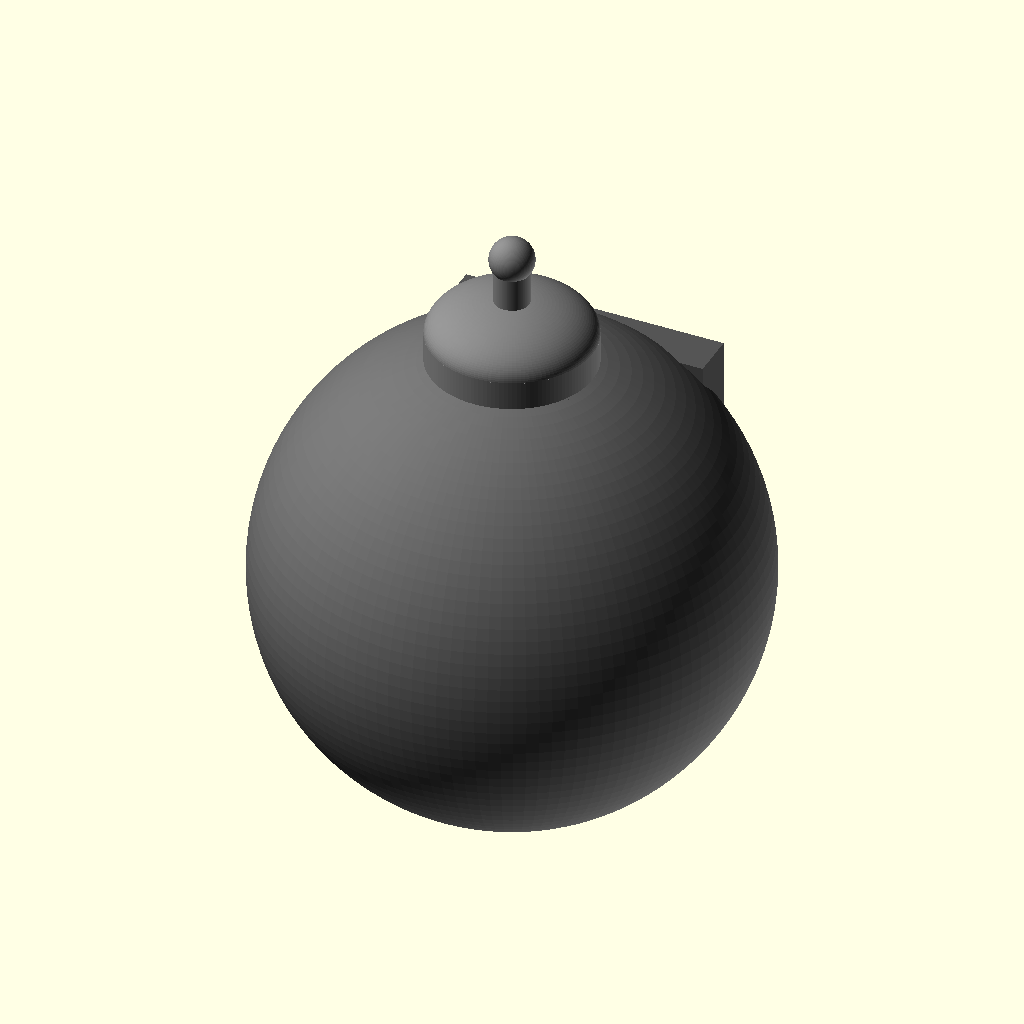
Cell 1 — every parameter at its default value.
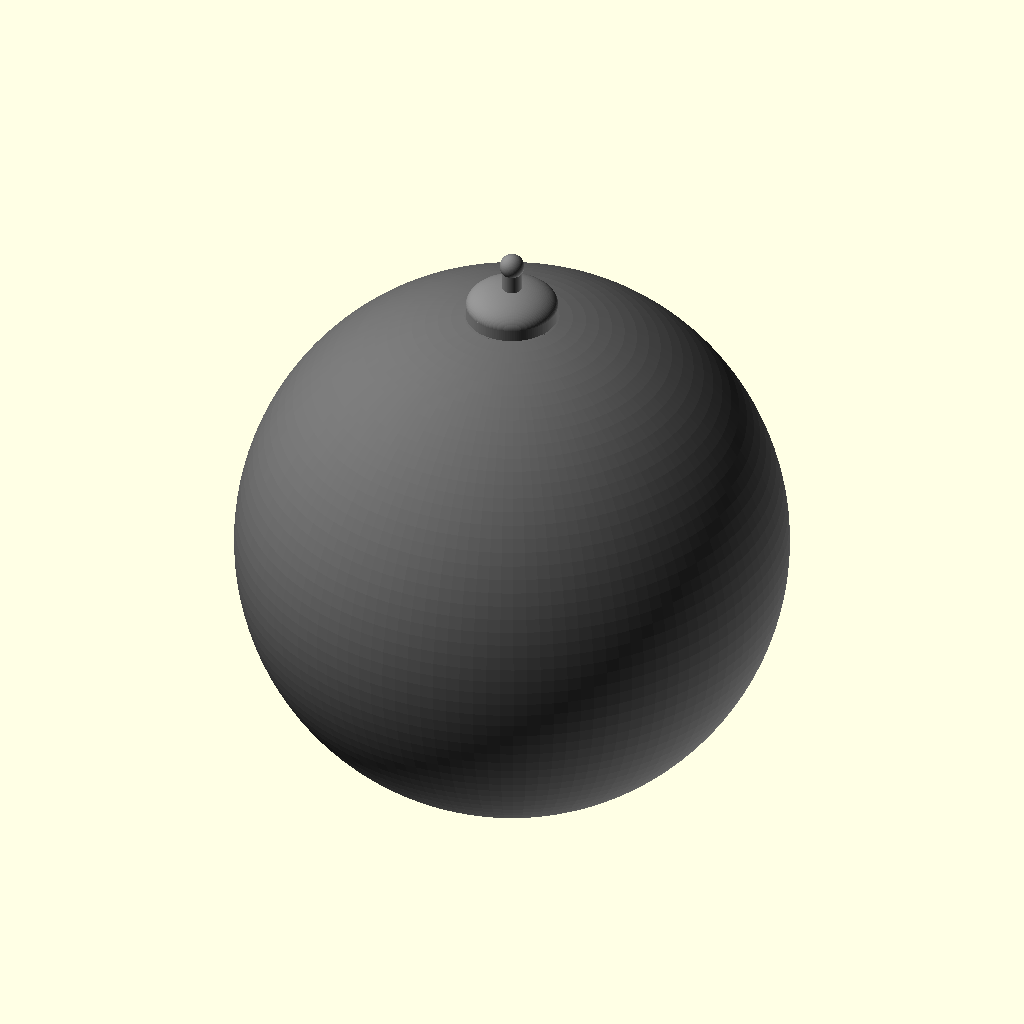
Cell 2: the same model with bomb_radius = 90.
The same orthographic view direction (rotation 55°, 0°, 25°; colour scheme Cornfield) for every cell, with the view re-fitted per cell, so scale and position can differ between cells.
OpenSCAD source file bomb.scad:
// ============================================================================
// ACME-STYLE CARTOON BOMB -- "THREAT-O-METER" desk toy
// ----------------------------------------------------------------------------
// A family-friendly parody of the classic cartoon prop (and of a certain
// 2012 UN speech diagram): a round bomb with a fuse cap and a sliding
// red-line indicator that snaps along an engraved threat-level track.
//
// One file, four printable parts + previews:
//   part = "body"      sphere, flat base, fuse socket, face pocket
//   part = "cap"       fuse cap + fuse nub (seats in the top socket)
//   part = "track"     T-slot track plate with engraved markings
//   part = "slider"    snap-in red-line indicator with a flex-detent finger
//   part = "assembly"  all parts in place (preview / fit check)
//   part = "section"   cutaway of the assembly (debug / fit check)
//
// Export STLs (sphere centre is the design origin):
//   openscad -o stl/bomb_body.stl  -D 'part="body"'   bomb.scad
//   openscad -o stl/fuse_cap.stl   -D 'part="cap"'    bomb.scad
//   openscad -o stl/track.stl      -D 'part="track"'  bomb.scad
//   openscad -o stl/slider.stl     -D 'part="slider"' bomb.scad
// or run ./build_stls.sh
// ============================================================================

// ------------------------------- parameters --------------------------------

part = "assembly";            // body | cap | track | slider | assembly | section

bomb_radius = 45;             // sphere radius (mm)
base_flat   = 0.42;           // flat-base chord radius, fraction of bomb_radius

// fuse cap
cap_flange_r  = 15;           // flange radius
cap_flange_h  = 6;            // flange thickness
cap_dome_h    = 7;            // dome height above flange
socket_r      = 10;           // socket hole radius in the bomb top
socket_depth  = 12;           // socket depth
fuse_r        = 3.2;          // fuse nub radius
fuse_h        = 11;           // fuse nub height above dome
cap_clearance = 0.30;         // stem/socket clearance

// track plate (the "control panel" on the bomb face)
track_width  = 48;            // plate width  (x)
track_height = 64;            // plate height (z)
track_thick  = 8.4;           // plate depth  (y)
pocket_depth = 0.55;          // pocket floor, fraction of bomb_radius (0..1)
track_zc     = 0;             // track centre height on the bomb
niche_clear  = 0.40;          // clearance between plate and pocket

// T-slot channel: narrow neck at the face, wide cavity behind it
slot_open_w  = 8;             // slot opening width
slot_open_d  = 3;             // slot opening depth (from the face)
slot_inner_w = 16;            // cavity width
slot_inner_d = 3;             // cavity depth (behind the opening)
slider_len   = 12;            // indicator tongue length along the slide

// click-stops: the tongue's +x edge is a cantilevered spring finger
// (freed by a slit) whose bump snaps into divots on the cavity wall
detents       = true;
detent_bump_r = 0.80;         // bump radius on the spring finger
detent_div_r  = 0.75;         // divot radius in the cavity wall
slit_w        = 0.80;         // width of the slit freeing the finger
finger_w      = 1.30;         // finger thickness (x)
bump_off      = -4;           // bump height relative to the bar centre (z)

// engraved / embossed markings on the track face
markings      = "engrave";    // "engrave" | "emboss"
engrave_depth = 0.7;          // engrave depth (emboss stands ~0.8 proud)
font_name     = "Liberation Sans:style=Bold";
pct_size      = 3.8;
stage_size    = 3.2;
title_size    = 4.4;
title_text    = "THREAT-O-METER";

// marks are fractions of slider travel (0 bottom .. 1 top);
// stage captions sit centred in the band between consecutive marks
mark_pos     = [0, 0.25, 0.5, 0.75, 0.9, 1.0];
mark_labels  = ["0%", "25%", "50%", "75%", "90%", "100%"];
stage_labels = ["STAGE 1", "STAGE 2", "STAGE 3", "RED LINE", "FINAL"];

// red-line indicator bar
bar_len   = 30;               // bar length (x)
bar_h     = 3.5;              // bar height (z)
bar_th    = 2.4;              // bar thickness (y)
bar_gap   = 0.6;              // clearance between bar and track face
arrow_tip = true;             // little pointer on the right end

clearance = 0.30;             // general slider/track clearance
demo_pct  = 0.9;              // slider position in "assembly" (the joke: 90%)

$fn = 128;

// ---------------------------- derived geometry -----------------------------

flat_d   = bomb_radius * sqrt(1 - base_flat*base_flat); // centre -> base plane
pocket_y = bomb_radius * pocket_depth;                  // pocket floor
face_y   = pocket_y + track_thick;                      // track front face
bar_front_y = face_y + bar_gap + bar_th;                // slider front surface

cav_y0   = face_y - slot_open_d - slot_inner_d;         // cavity back wall
cav_y1   = face_y - slot_open_d;                        // cavity front wall
cav_x    = slot_inner_w/2;                              // cavity half width
neck_x   = slot_open_w/2;                               // opening half width
cav_ymid = (cav_y0 + cav_y1)/2;

// slider travel: indicator centre at the lowest / highest mark
end_margin = 10;
z_lo = track_zc - track_height/2 + end_margin;
z_hi = track_zc + track_height/2 - end_margin;
span = z_hi - z_lo;

// channel ends (plate-local z): open at plate bottom, closed near the top
ch_z0 = -track_height/2 - 0.5;
ch_z1 = z_hi - track_zc + slider_len/2 + 1.2;

// spring finger on the +x edge of the tongue (world coords on the slider)
finger_x0 = cav_x - clearance - finger_w;   // finger inner face (slit outer wall)
root_z    = slider_len/2 - 3;               // finger root: top 3 mm of tongue

function mz(i) = z_lo + span*mark_pos[i];                  // mark z (world)
function bz(i) = z_lo + span*(mark_pos[i]+mark_pos[i+1])/2; // band centre (world)
function dz(i) = mz(i) + bump_off;                         // divot z (world)
function lz(z) = z - track_zc;                             // world -> plate-local z

// ------------------------------ bomb body -----------------------------------

// sphere centred at the design origin; export lifts the flat base to z=0
module bomb_body_geo() {
  difference() {
    intersection() {
      sphere(r = bomb_radius);
      translate([-bomb_radius, -bomb_radius, -flat_d])
        cube([2*bomb_radius, 2*bomb_radius, flat_d + bomb_radius]);
    }
    // fuse-cap socket on top
    translate([0,0,bomb_radius - socket_depth])
      cylinder(r = socket_r, h = socket_depth + 1);
    // recessed face pocket for the track plate
    translate([0, (pocket_y + bomb_radius + 1)/2, track_zc])
      cube([track_width + 2*niche_clear,
            bomb_radius + 1 - pocket_y,
            track_height + 2*niche_clear], center = true);
  }
}

module bomb_body() translate([0,0,flat_d]) bomb_body_geo();

// ------------------------------- fuse cap -----------------------------------

// built in world coords (seated on the sphere centred at the origin)
module fuse_cap_geo() {
  union() {
    // stem into the socket (long enough to overlap the dished flange)
    translate([0,0,bomb_radius - socket_depth])
      cylinder(r = socket_r - cap_clearance, h = socket_depth + 4);
    difference() {
      union() {
        // flange: its base dips below the sphere surface so the
        // dished underside seats on the bomb top
        translate([0,0,bomb_radius - 3])
          cylinder(r = cap_flange_r, h = cap_flange_h);
        // squashed dome on the flange
        translate([0,0,bomb_radius - 3 + cap_flange_h])
          scale([1,1,cap_dome_h/cap_flange_r]) sphere(r = cap_flange_r);
        // fuse nub + rounded tip
        translate([0,0,bomb_radius - 3 + cap_flange_h + cap_dome_h*0.6])
          cylinder(r = fuse_r, h = fuse_h);
        translate([0,0,bomb_radius - 3 + cap_flange_h + cap_dome_h*0.6 + fuse_h])
          sphere(r = fuse_r * 1.25);
      }
      // dish the underside to the sphere (slightly proud = seat clearance)
      sphere(r = bomb_radius + 0.4);
    }
  }
}

// exported orientation: stem down, base at z=0
module fuse_cap() translate([0,0,-(bomb_radius - socket_depth)]) fuse_cap_geo();

// -------------------------- track plate + markings --------------------------

// text/tick helpers on the plate face, PLATE-LOCAL coords
// (plate centred at origin, face at y = +track_thick/2)
module face_text(str, x, z, size, halign = "left") {
  top = (markings == "engrave") ? track_thick/2 + 0.02
                                : track_thick/2 + 0.8;
  bot = (markings == "engrave") ? track_thick/2 - engrave_depth
                                : track_thick/2 - 0.05;
  translate([x, top, z]) rotate([90,0,0])
    linear_extrude(height = top - bot)
      mirror([1,0,0])          // un-mirror when read from +y (the face)
        text(str, size = size, font = font_name,
             halign = halign, valign = "center");
}

module face_tick(x0, x1, z, w = 1.5) {
  top = (markings == "engrave") ? track_thick/2 + 0.02
                                : track_thick/2 + 0.8;
  bot = (markings == "engrave") ? track_thick/2 - engrave_depth
                                : track_thick/2 - 0.05;
  translate([(x0+x1)/2, (top+bot)/2, z])
    cube([abs(x1-x0), top - bot, w], center = true);
}

module all_markings() {
  for (i = [0 : len(mark_pos)-1]) {
    // tick bars flanking the slot
    face_tick(neck_x + 0.7, neck_x + 6.5, lz(mz(i)));
    face_tick(-neck_x - 6.5, -neck_x - 0.7, lz(mz(i)));
    // % label, right side
    face_text(mark_labels[i], 17, lz(mz(i)), pct_size, "center");
  }
  // stage captions, left side, centred in each band
  for (i = [0 : len(stage_labels)-1])
    face_text(stage_labels[i], -16.5, lz(bz(i)), stage_size, "center");
  // title along the bottom of the panel
  face_text(title_text, 0, -track_height/2 + 4, title_size, "center");
}

// slotted track plate, plate-local coords
module track_geo() {
  difference() {
    union() {
      cube([track_width, track_thick, track_height], center = true);
      if (markings == "emboss") all_markings();
    }
    // T-slot channel: neck through the face + wide cavity behind, open bottom
    translate([0, track_thick/2 - slot_open_d/2 + 0.01, (ch_z0+ch_z1)/2])
      cube([slot_open_w, slot_open_d + 0.02, ch_z1 - ch_z0], center = true);
    translate([0, (cav_y0+cav_y1)/2 - pocket_y - track_thick/2, (ch_z0+ch_z1)/2])
      cube([slot_inner_w, slot_inner_d, ch_z1 - ch_z0], center = true);
    // detent divots on the +x cavity wall
    if (detents)
      for (i = [0 : len(mark_pos)-1])
        translate([cav_x + 0.05, cav_ymid - pocket_y - track_thick/2, lz(dz(i))])
          sphere(r = detent_div_r);
    if (markings == "engrave") all_markings();
  }
}

// track placed in the bomb pocket (assembly view)
module track_world() {
  translate([0, pocket_y + track_thick/2, track_zc]) track_geo();
}

// exported orientation: lying flat on the bed, engraved face up
module track() {
  translate([0,0,track_thick/2])
    rotate([90,0,0]) track_geo();
}

// ----------------------------- red-line slider ------------------------------

// built in world coords, indicator centre at z = sc
module slider_geo(sc) {
  fz0 = sc - slider_len/2;
  fz1 = sc + slider_len/2;
  difference() {
    union() {
      // wide flange riding in the cavity
      translate([0, (cav_y0 + clearance + cav_y1 - clearance)/2, sc])
        cube([slot_inner_w - 2*clearance,
              cav_y1 - cav_y0 - 2*clearance,
              slider_len], center = true);
      // neck through the slot opening out to the bar (overlaps both)
      translate([0, (cav_y1 - clearance - 0.1 + face_y + bar_gap + 0.1)/2, sc])
        cube([slot_open_w - 2*clearance,
              face_y + bar_gap + 0.1 - cav_y1 + clearance + 0.1,
              slider_len], center = true);
      // the red line bar across the face
      translate([0, bar_front_y, sc]) rotate([90,0,0])
        linear_extrude(height = bar_th)
          polygon(arrow_tip
            ? [[-bar_len/2,-bar_h/2],[bar_len/2-6,-bar_h/2],
               [bar_len/2+4,0],[bar_len/2-6,bar_h/2],[-bar_len/2,bar_h/2]]
            : [[-bar_len/2,-bar_h/2],[bar_len/2,-bar_h/2],
               [bar_len/2,bar_h/2],[-bar_len/2,bar_h/2]]);
      // detent bump on the finger (= tongue's +x edge below the root)
      if (detents)
        translate([cav_x - clearance, cav_ymid, sc + bump_off])
          sphere(r = detent_bump_r);
    }
    // slit freeing the finger: sever the +x edge of the flange
    // (the finger itself) from the tongue below the root so it
    // can flex in x. Only cuts the slit -- the finger stays.
    if (detents)
      translate([finger_x0 - slit_w/2,
                 (cav_y0 + clearance + cav_y1 - clearance)/2,
                 (fz0 - 0.2 + sc + root_z)/2])
        cube([slit_w,
              cav_y1 - cav_y0 - 2*clearance + 0.2,
              sc + root_z - fz0 + 0.2], center = true);
  }
}

// exported orientation: bar face down on the bed
module slider() {
  translate([0,0,bar_front_y])
    rotate([-90,0,0])
      translate([0,0,-(z_lo + span*demo_pct)])
        slider_geo(z_lo + span*demo_pct);
}

// ------------------------------ top level -----------------------------------

if (part == "body")   bomb_body();
if (part == "cap")    fuse_cap();
if (part == "track")  track();
if (part == "slider") slider();

module asm() {
  color("dimgray")  bomb_body_geo();
  color("gray")     fuse_cap_geo();
  color("#555555")  track_world();
  color("red")      slider_geo(z_lo + span*demo_pct);
}

if (part == "assembly") translate([0,0,flat_d]) asm();

if (part == "section")
  translate([0,0,flat_d]) intersection() {
    asm();
    translate([0,-100,-100]) cube([200,200,200]);    // keep the +x half
  }
Parameter table extracted from the source (name, type, default, range or options):
part: string, default "assembly"
bomb_radius: number, default 45
base_flat: number, default 0.42
cap_flange_r: number, default 15
cap_flange_h: number, default 6
cap_dome_h: number, default 7
socket_r: number, default 10
socket_depth: number, default 12
fuse_r: number, default 3.2
fuse_h: number, default 11
cap_clearance: number, default 0.3
track_width: number, default 48
track_height: number, default 64
track_thick: number, default 8.4
pocket_depth: number, default 0.55
track_zc: number, default 0
niche_clear: number, default 0.4
slot_open_w: number, default 8
slot_open_d: number, default 3
slot_inner_w: number, default 16
slot_inner_d: number, default 3
slider_len: number, default 12
detents: bool, default true
detent_bump_r: number, default 0.8
detent_div_r: number, default 0.75
slit_w: number, default 0.8
finger_w: number, default 1.3
bump_off: number, default -4
markings: string, default "engrave"
engrave_depth: number, default 0.7
font_name: string, default "Liberation Sans:style=Bold"
pct_size: number, default 3.8
stage_size: number, default 3.2
title_size: number, default 4.4
title_text: string, default "THREAT-O-METER"
bar_len: number, default 30
bar_h: number, default 3.5
bar_th: number, default 2.4
bar_gap: number, default 0.6
arrow_tip: bool, default true
clearance: number, default 0.3
demo_pct: number, default 0.9
end_margin: number, default 10
